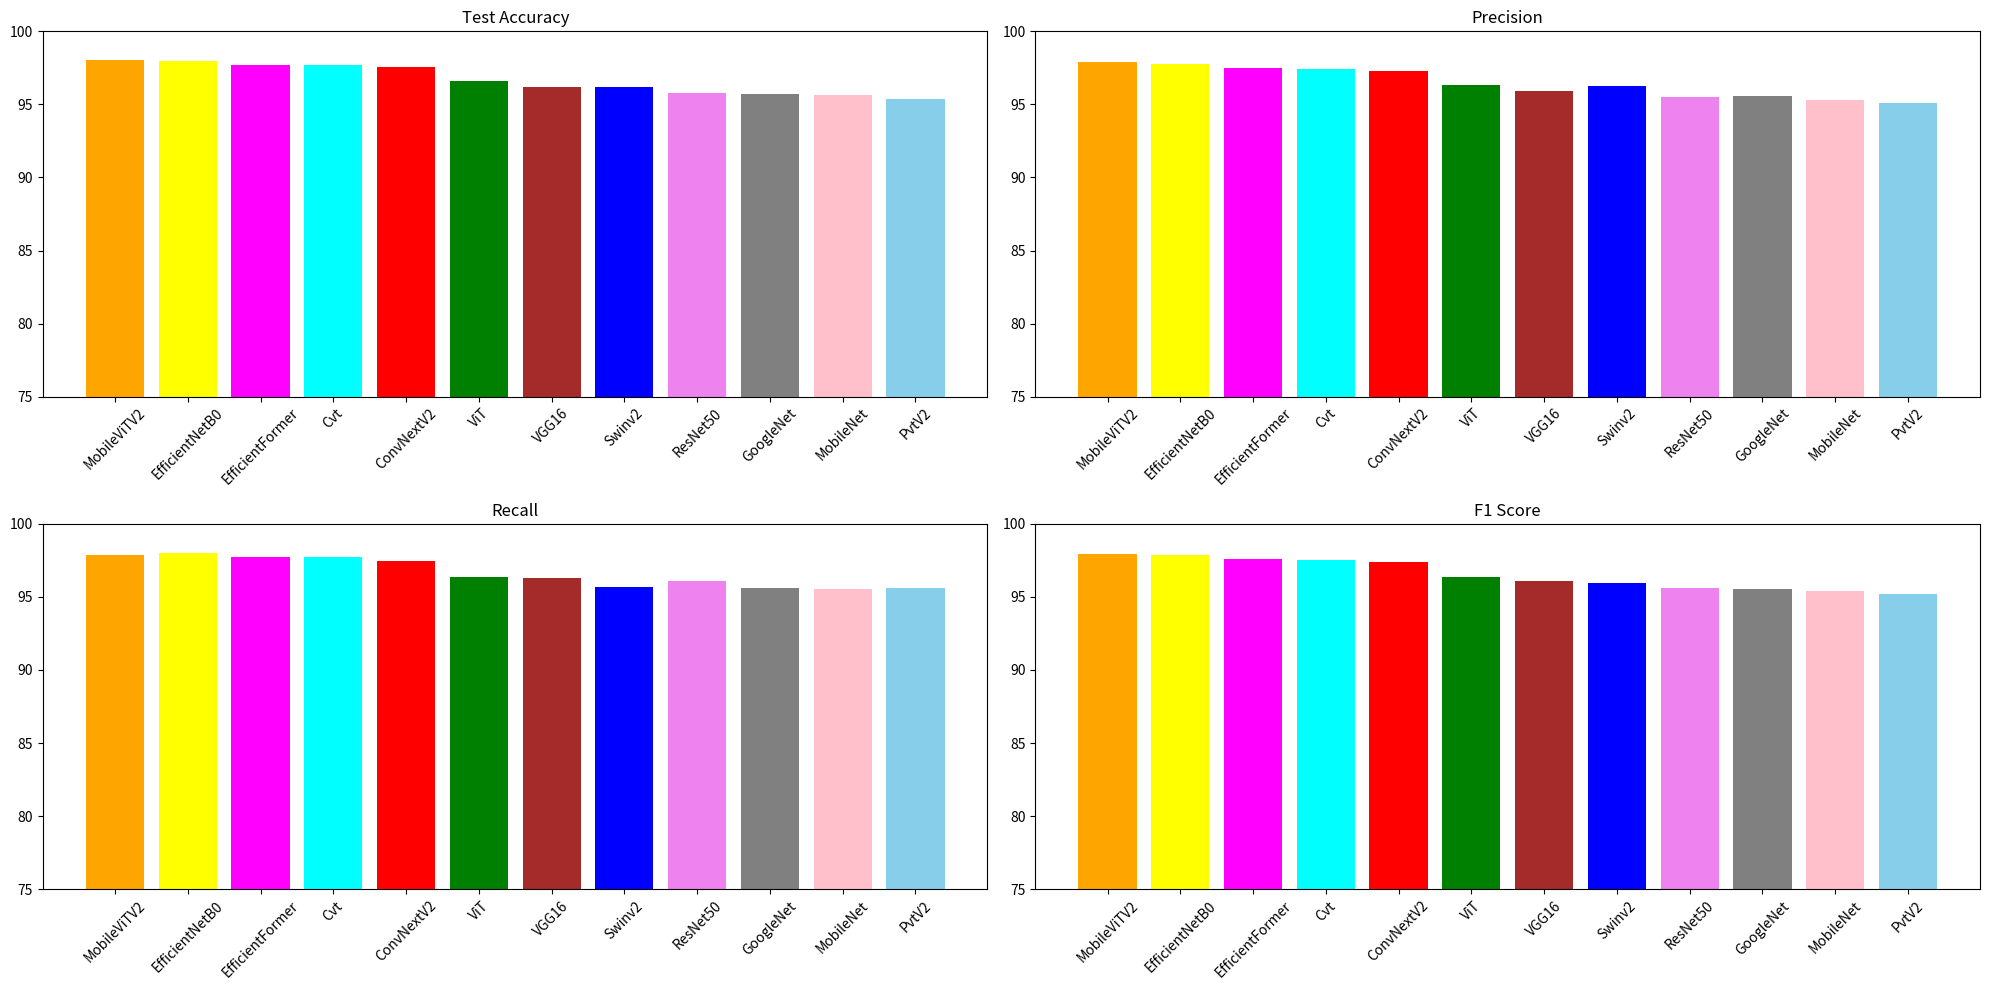

Recreate this plot in Python. (Note: this script raises an exception after producing the figure.)
import matplotlib.pyplot as plt
import numpy as np
from matplotlib.colors import to_rgba

# Data for the metrics of different models
models = [
    "Swinv2ForImageClassification",
    "ViTForImageClassification",
    "ConvNextV2ForImageClassification",
    "CvtForImageClassification",
    "EfficientFormerForImageClassification",
    "PvtV2ForImageClassification",
    "MobileViTV2ForImageClassification",
    "resnet50ForImageClassification",
    "vgg16ForImageClassification",
    "mobilenetForImageClassification",
    "googlenetForImageClassification",
    "efficientnet_b0ForImageClassification"
]

test_accuracy = [
    96.2237,
    96.5868,
    97.5309,
    97.6761,
    97.6761,
    95.3522,
    98.0392,
    95.7879,
    96.2237,
    95.6427,
    95.7153,
    97.9666
]

precision = [
    96.25,
    96.31,
    97.31,
    97.41,
    97.46,
    95.10,
    97.93,
    95.51,
    95.94,
    95.28,
    95.55,
    97.77
]

recall = [
    95.70,
    96.36,
    97.47,
    97.72,
    97.72,
    95.60,
    97.90,
    96.10,
    96.30,
    95.57,
    95.61,
    97.97
]

f1_score = [
    95.92,
    96.33,
    97.38,
    97.54,
    97.56,
    95.17,
    97.91,
    95.59,
    96.08,
    95.39,
    95.53,
    97.86
]

# Short names for models (initially sorted by the initial data)
short_names = [
    "Swinv2", "ViT", "ConvNextV2", "Cvt", "EfficientFormer", 
    "PvtV2", "MobileViTV2", "ResNet50", "VGG16", "MobileNet", 
    "GoogleNet", "EfficientNetB0"
]

# Original popular colors for each model, ensuring there are 12 distinct colors
original_colors = [
    'blue', 'green', 'red', 'cyan', 'magenta', 
    'skyblue', 'orange', 'violet', 'brown', 'pink', 'gray', 'yellow'
]

# Mapping models to their colors
color_mapping = {short_name: color for short_name, color in zip(short_names, original_colors)}

# Sort the models by the metrics in decreasing order
indices = np.argsort(test_accuracy)[::-1]
sorted_models = [models[i] for i in indices]
sorted_test_accuracy = [test_accuracy[i] for i in indices]
sorted_precision = [precision[i] for i in indices]
sorted_recall = [recall[i] for i in indices]
sorted_f1_score = [f1_score[i] for i in indices]

# Sort the short names according to the sorted indices
sorted_short_names = [short_names[i] for i in indices]

# Sort the colors according to the sorted indices
sorted_colors = [color_mapping[short_names[i]] for i in indices]

# Plotting with original colors for each model
fig, axs = plt.subplots(2, 2, figsize=(20, 10))

# Set common y-axis limits
ylim = (75, 100)

# Test Accuracy
axs[0, 0].bar(sorted_short_names, sorted_test_accuracy, color=sorted_colors)
axs[0, 0].set_title('Test Accuracy')
axs[0, 0].set_ylim(ylim)
axs[0, 0].set_xticklabels(sorted_short_names, rotation=45)

# Precision
axs[0, 1].bar(sorted_short_names, sorted_precision, color=sorted_colors)
axs[0, 1].set_title('Precision')
axs[0, 1].set_ylim(ylim)
axs[0, 1].set_xticklabels(sorted_short_names, rotation=45)

# Recall
axs[1, 0].bar(sorted_short_names, sorted_recall, color=sorted_colors)
axs[1, 0].set_title('Recall')
axs[1, 0].set_ylim(ylim)
axs[1, 0].set_xticklabels(sorted_short_names, rotation=45)

# F1 Score
axs[1, 1].bar(sorted_short_names, sorted_f1_score, color=sorted_colors)
axs[1, 1].set_title('F1 Score')
axs[1, 1].set_ylim(ylim)
axs[1, 1].set_xticklabels(sorted_short_names, rotation=45)

plt.tight_layout()
plt.savefig("/home/<user>/brain tumor/braintumor_CK/results/model_metrics_comparison_robocom.png", dpi=600)
plt.savefig("/home/<user>/brain tumor/braintumor_CK/results/model_metrics_comparison_robocom.svg", dpi=600)
plt.show()
